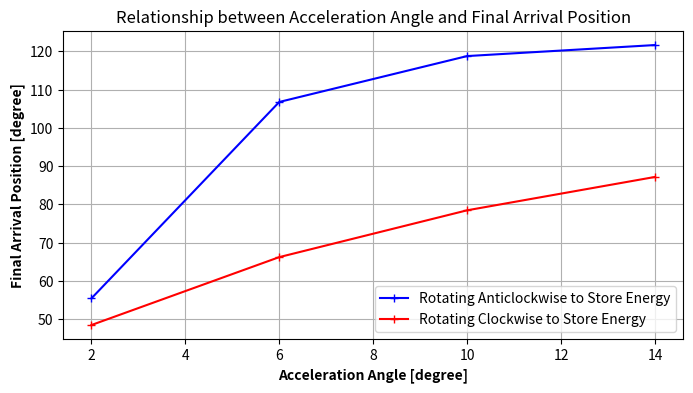

Write the Python code that produced this figure.
import numpy as np
import matplotlib.pyplot as plt
import pandas as pd
import scipy

Positive_Angular_Displacement = np.array([55.44,106.8,118.8,121.68])
Negative_Angular_Displacement = np.array([48.48,66.24,78.48,87.2])
Acceleration_Displacement = np.array([2,6,10,14])


fig, ax1 = plt.subplots(figsize=(8, 4), dpi=200)
ax1.plot(Acceleration_Displacement, Positive_Angular_Displacement, 'b-+', label = 'Rotating Anticlockwise to Store Energy')
ax1.plot(Acceleration_Displacement, Negative_Angular_Displacement, 'r-+', label = 'Rotating Clockwise to Store Energy')
ax1.set_xlabel('Acceleration Angle [degree]', fontweight ='bold')
ax1.set_ylabel('Final Arrival Position [degree]',fontweight ='bold')
ax1.grid()
plt.title("Relationship between Acceleration Angle and Final Arrival Position")
plt.legend()
plt.show()